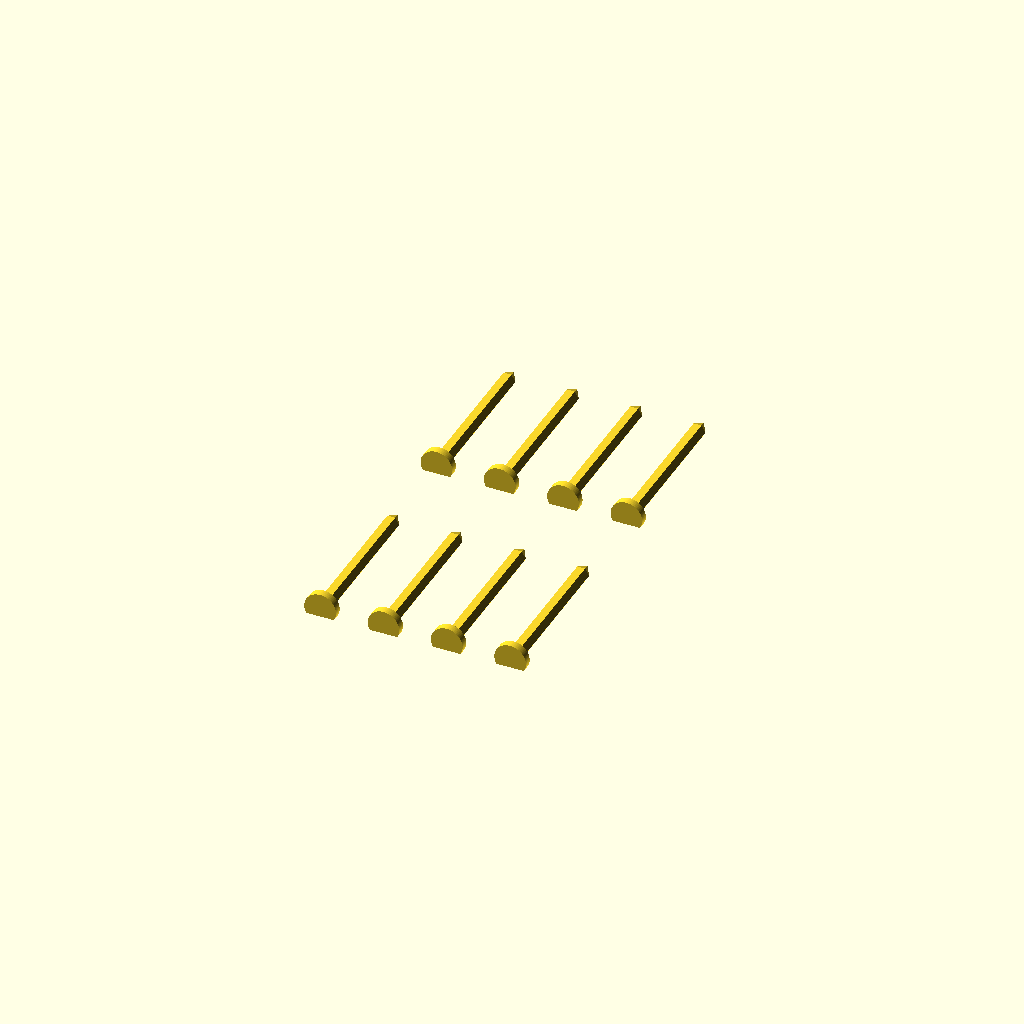
Cell 1: the model at its default parameters.
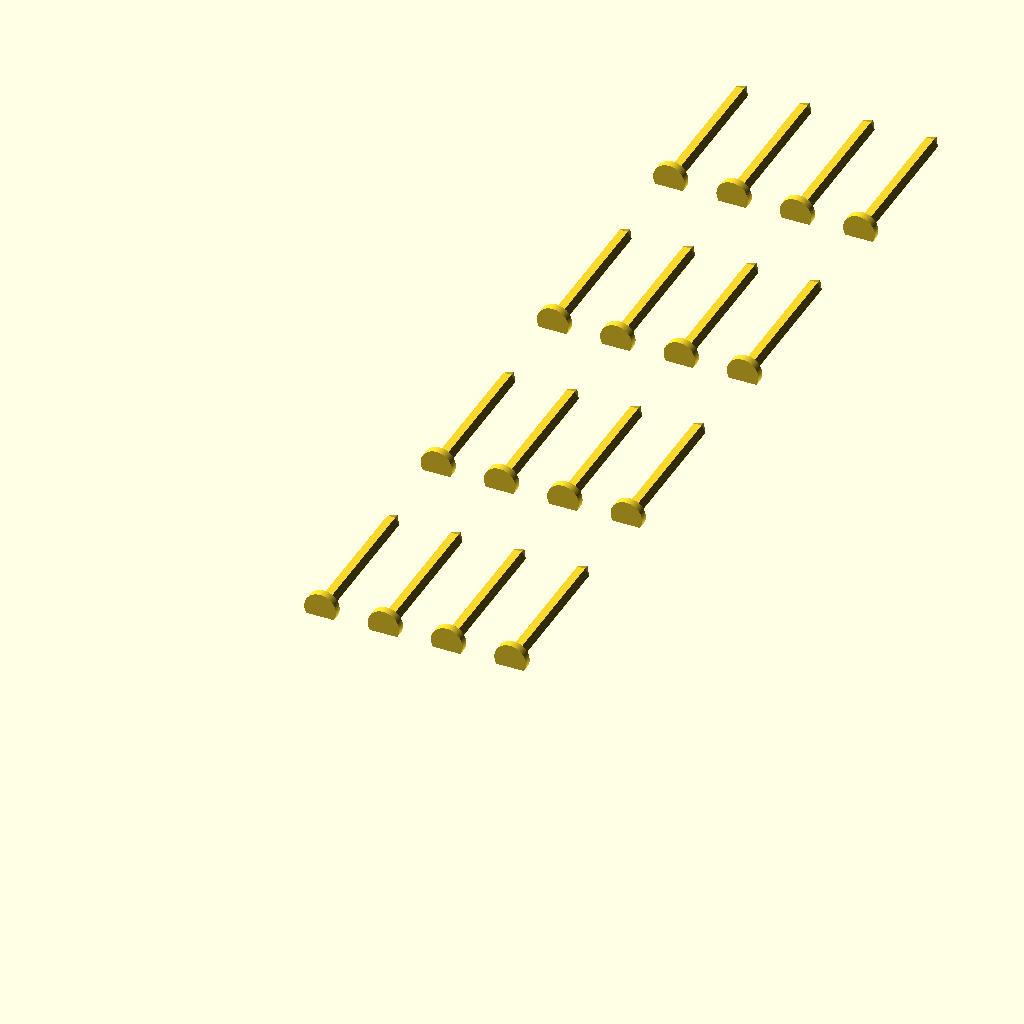
Cell 2 — quantity set to 16, the other parameters unchanged.
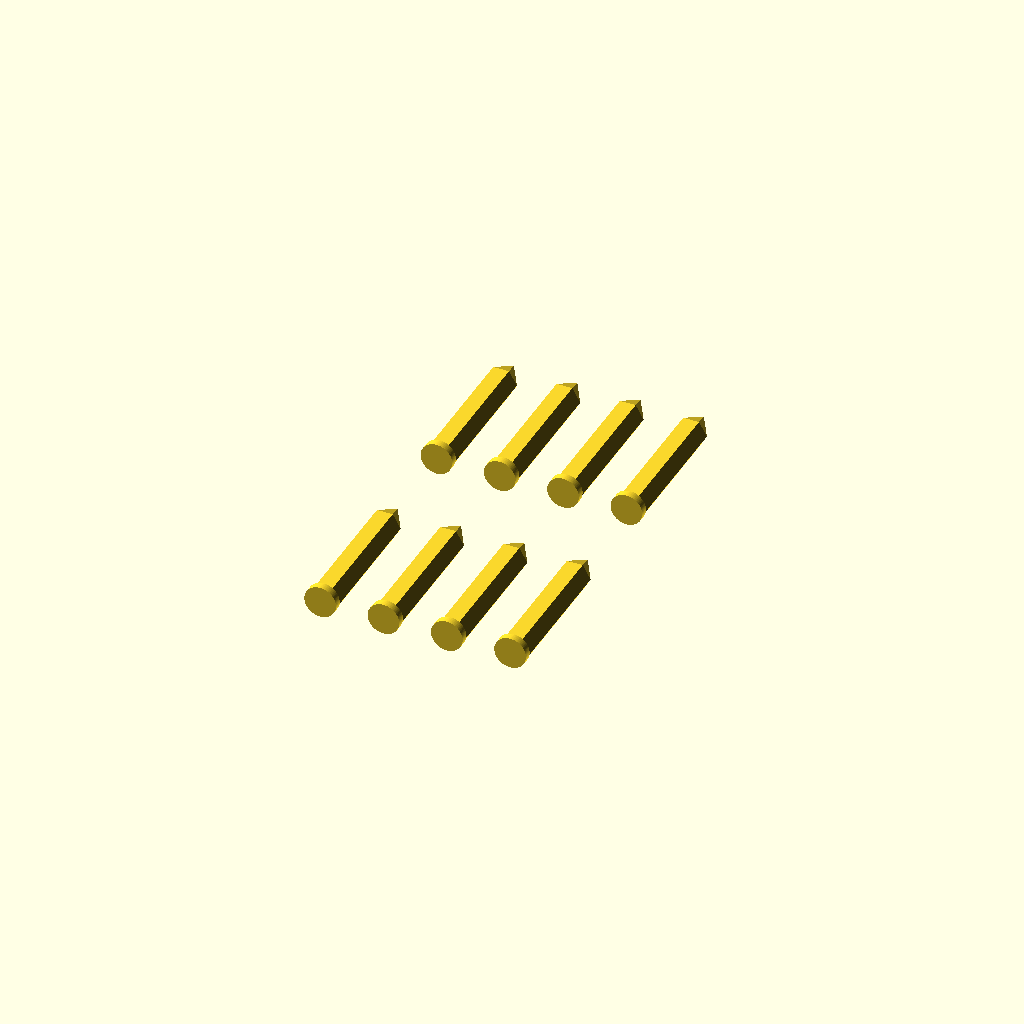
Cell 3: nail_diam = 8 (everything else at default).
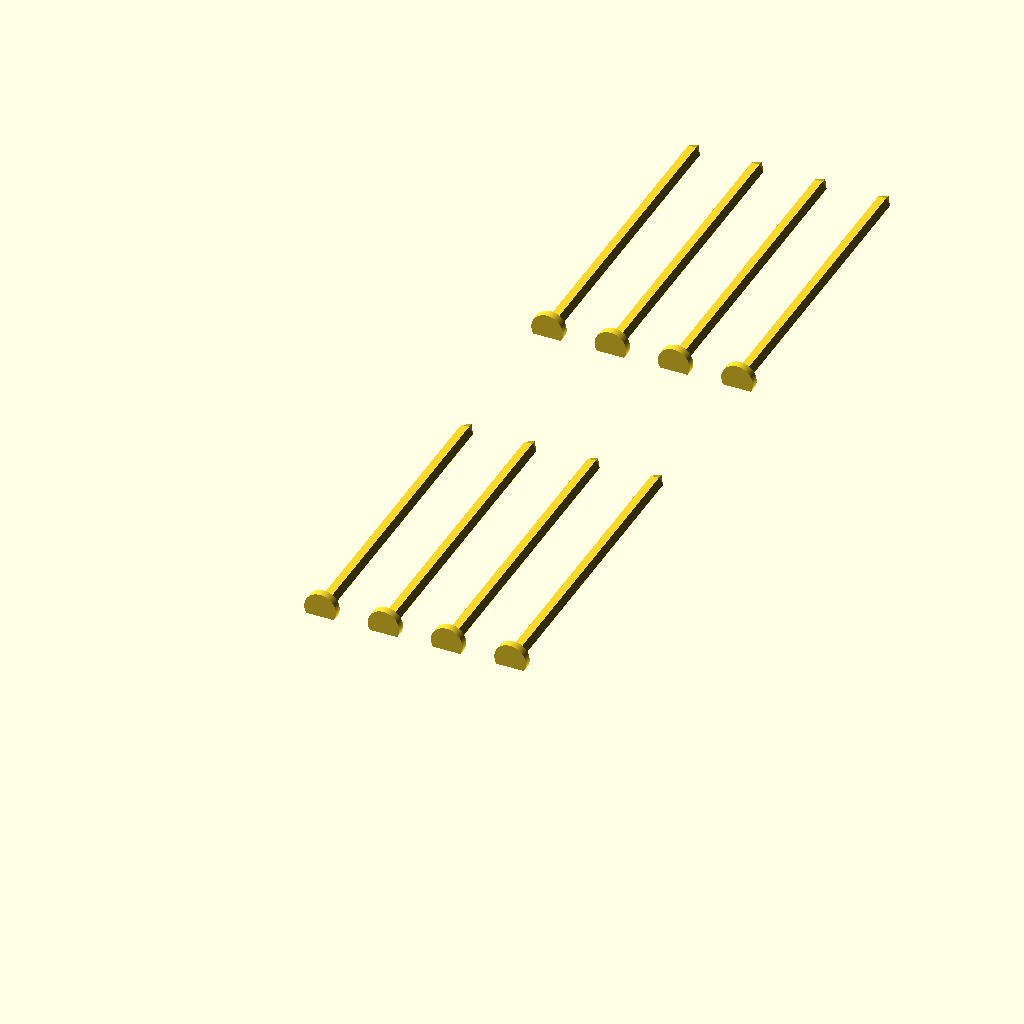
Cell 4 — nail_len set to 80, the other parameters unchanged.
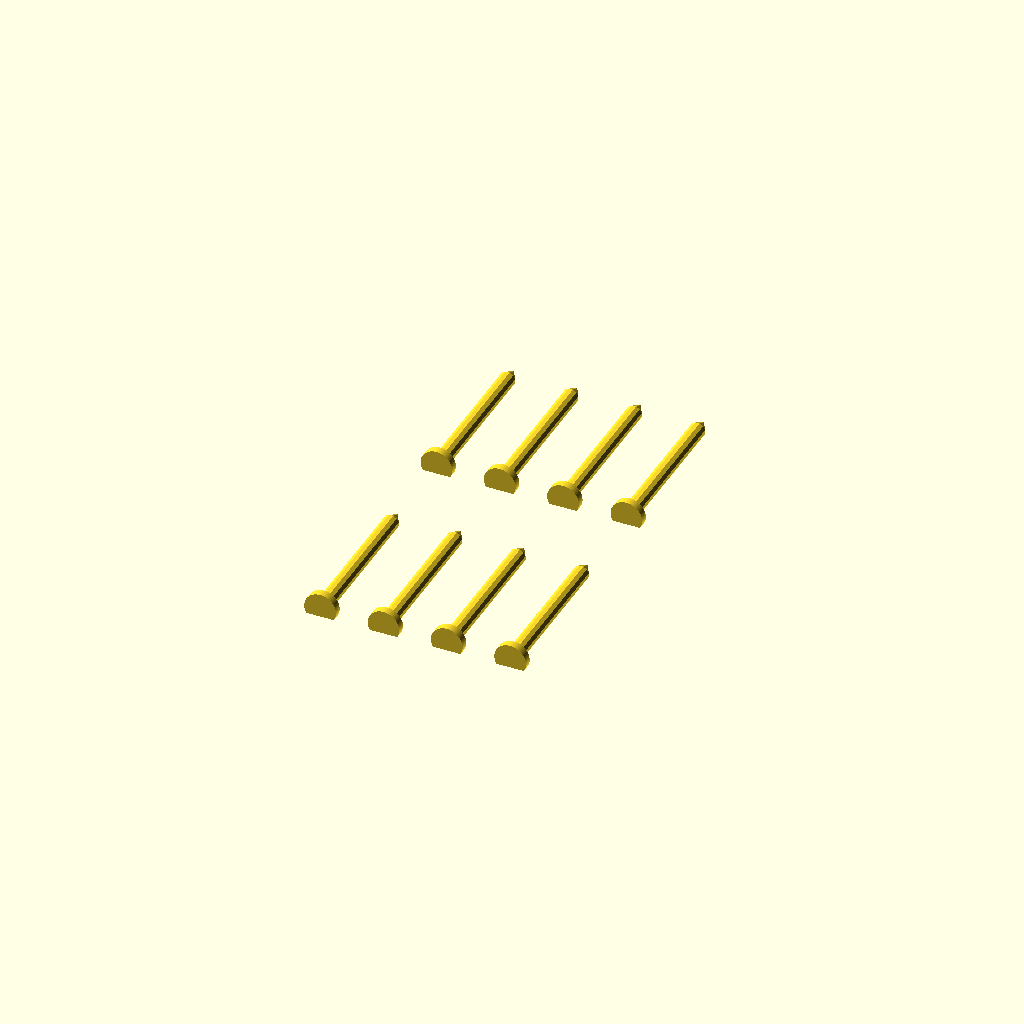
Cell 5: nail_sides = 12 (everything else at default).
All cells are drawn from one camera (rotation 55°, 0°, 25°, orthographic, colour scheme Cornfield), so only the parameter changes between them.
Source of the model, inputs/thingiverse/files/thing-1695879/files/nails.scad:
// Created in 2016 by Ryan A. Colyer.
// This work is released with CC0 into the public domain.
// https://creativecommons.org/publicdomain/zero/1.0/
//
// http://www.thingiverse.com/thing:1695879



quantity = 8;

nail_diam = 4;
nail_len = 40;
nail_sides = 6;
nail_tip_angle = 30;

head_diam = 8;
head_thick = 2;


nail_tiplen = (nail_diam/2) / tan(nail_tip_angle);
nail_straightlen = nail_len - nail_tiplen;
nail_zoff = (nail_diam/2) * cos(180/nail_sides);
nail_width = (nail_diam > head_diam) ? nail_diam : head_diam;


module Nail() {
  render() {
    // Head
    difference() {
      translate([0, 0, nail_diam/2])
        rotate([-90, 0, 0])
        cylinder(h=head_thick, r=head_diam/2, $fn=12*head_diam);
      translate([0, 0, -2*head_diam])
        cube([4*head_diam, 4*head_diam, 4*head_diam], center=true);
    }

    // Rod
    translate([0, head_thick - 0.01, nail_zoff])
      rotate([-90, 0, 0])
      rotate([0, 0, 180/nail_sides+90])
      cylinder(h=nail_straightlen + 0.01, r=nail_diam/2, $fn=nail_sides);

    // Tip
    translate([0, head_thick + nail_straightlen - 0.01, nail_zoff])
      rotate([-90, 0, 0])
      rotate([0, 0, 180/nail_sides+90])
      cylinder(h=nail_tiplen + 0.01, r1=nail_diam/2, r2=0.001, $fn=nail_sides);
  }
}


module NailSet(quantity=1) {
  colmax_1 = floor(sqrt(quantity*2*nail_width*1.5*(nail_len + head_thick))
    / (2*nail_width*1.35));
  rowmax = ceil(quantity / colmax_1);
  colmax = ceil(quantity / rowmax);

  for (i=[1:quantity]) {
    translate([2*nail_width*((i-1)%colmax),
      1.5*(nail_len+head_thick)*floor((i-1)/colmax), 0])
      Nail();
  }
}


NailSet(quantity);
Parameter table extracted from the source (name, type, default, range or options):
quantity: number, default 8
nail_diam: number, default 4
nail_len: number, default 40
nail_sides: number, default 6
nail_tip_angle: number, default 30
head_diam: number, default 8
head_thick: number, default 2
